Labelled photos from "data", an image-classification folder in AdamGinna/TrashRec_dataset. The possible labels are: cardboard, glass, metal, paper, plastic, trash.

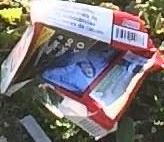
Label: paper

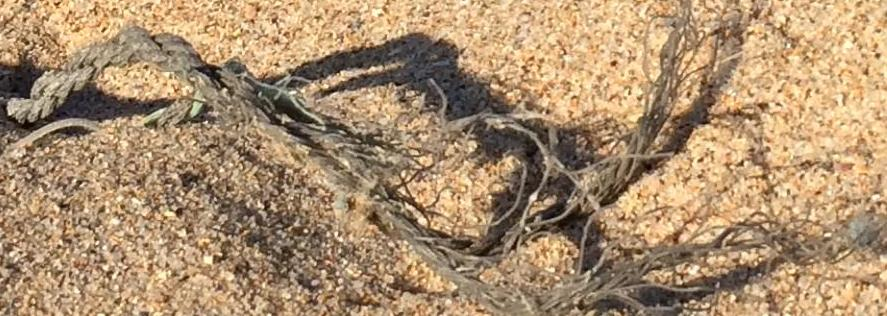
Label: trash

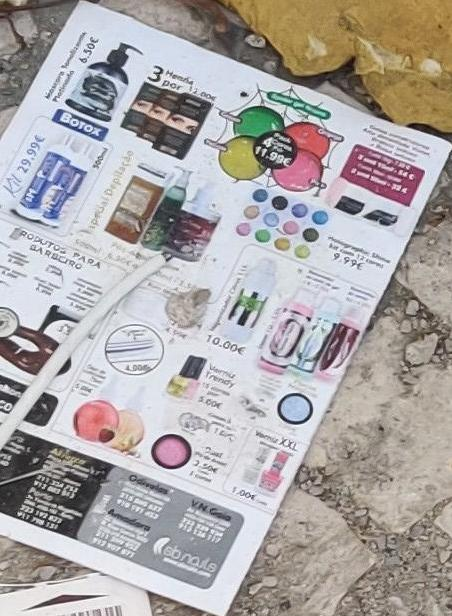
Label: paper

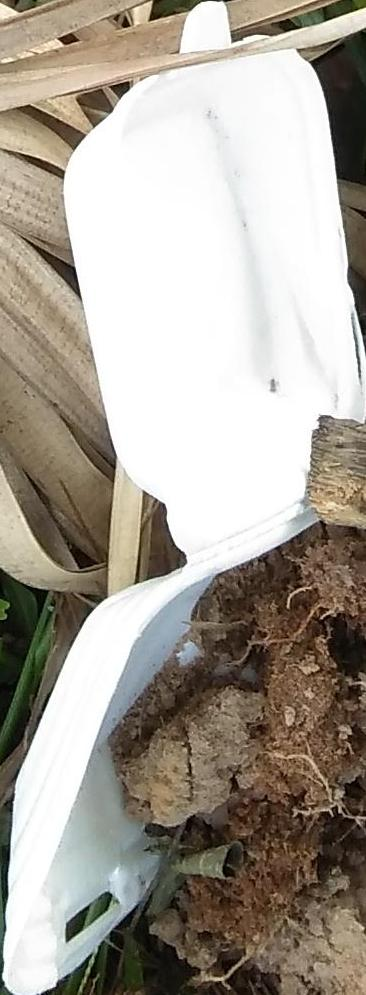
Label: cardboard

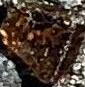
Label: glass

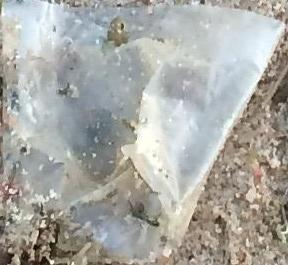
Label: plastic
